Run: headless pygame with SDL's dummy video driver; simulated clock (each Clock.tick advances the game by its frame time, no real sleeping); random seed 0; keys injected as events and as key.get_pressed() state; mouse plan: one left click at the window centre at the start of phase 2, then a move to the lower-right quarter at the start of phase 3.
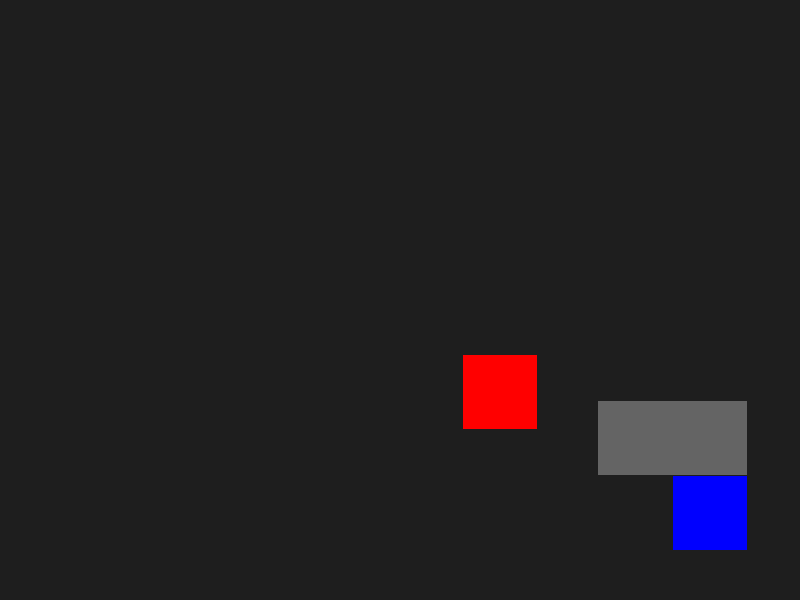
Frame 1 of 4 · flips 1–60 · no input
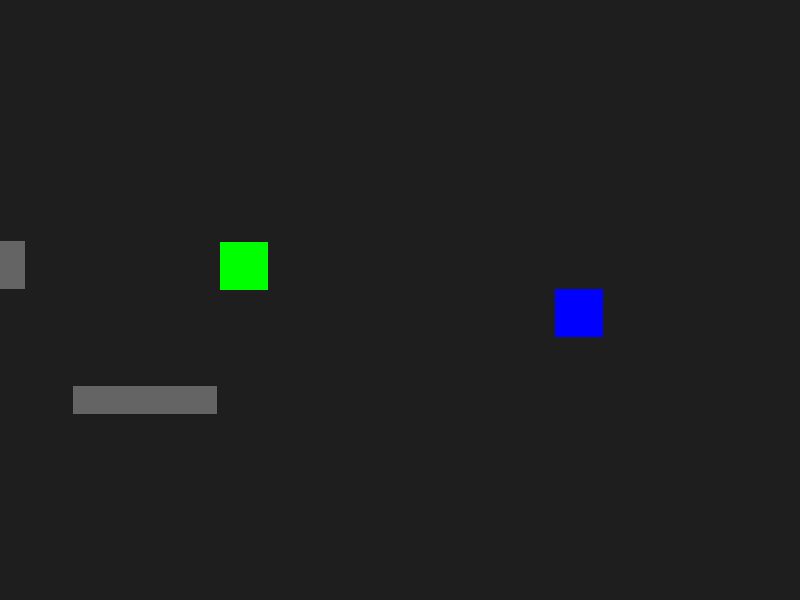
Frame 2 of 4 · flips 61–180 · clicked the window centre · tapped SPACE, RETURN · held RIGHT (→), D
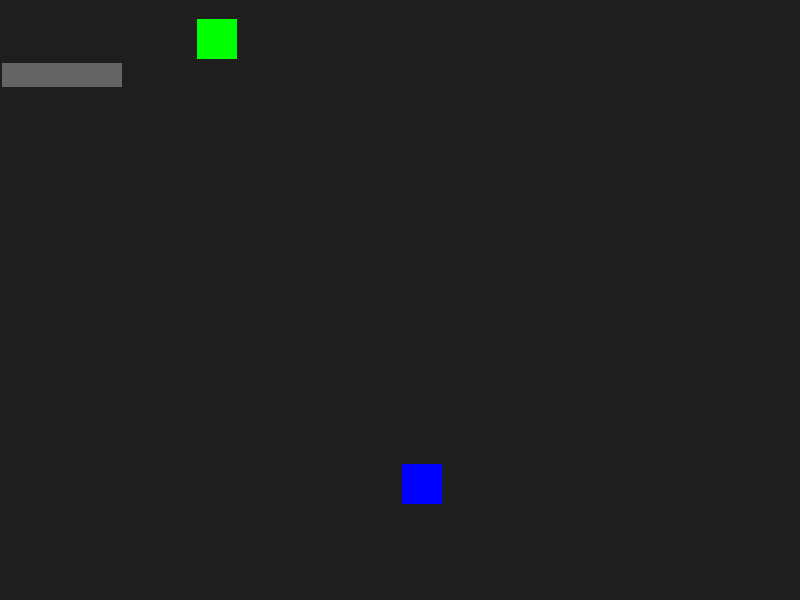
Frame 3 of 4 · flips 181–300 · moved the mouse to the lower-right quarter · held DOWN (↓), S
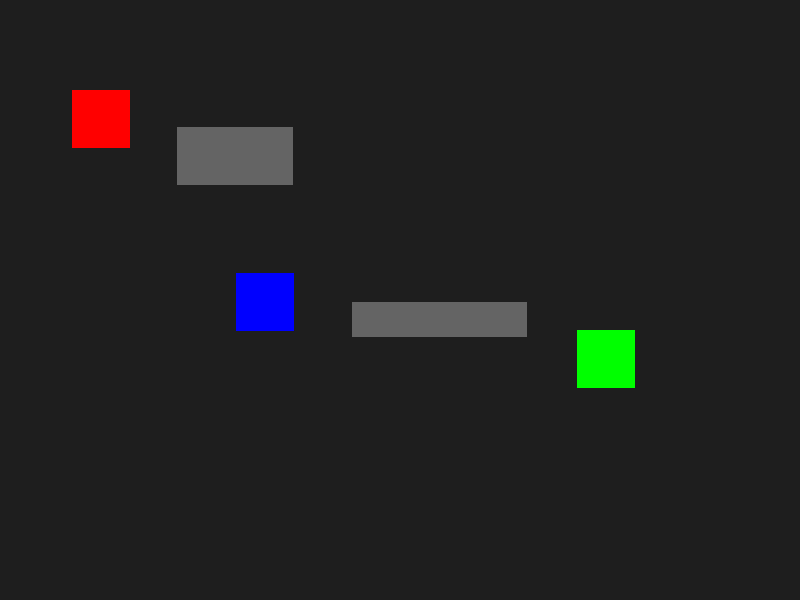
Frame 4 of 4 · flips 301–420 · held LEFT (←), A, UP (↑), W

The pygame program that drew these frames:

import pygame

pygame.init()
screen_width, screen_height = 800, 600
screen = pygame.display.set_mode((screen_width, screen_height))
clock = pygame.time.Clock()

player = pygame.Rect(400, 300, 50, 50)
enemy1 = pygame.Rect(200, 200, 50, 50)
enemy2 = pygame.Rect(600, 200, 50, 50)
current_target = enemy1
walls = [pygame.Rect(350,250,100,50), pygame.Rect(500,400,150,30)]
player_speed = 5
enemy_speed = 2
camera_x, camera_y = 0, 0
camera_zoom = 1.0
lerp_speed = 0.1
zoom_min, zoom_max = 0.8, 1.5

running = True
while running:
    for event in pygame.event.get():
        if event.type == pygame.QUIT:
            running = False
        if event.type == pygame.MOUSEBUTTONDOWN:
            current_target = enemy2 if current_target == enemy1 else enemy1

    keys = pygame.key.get_pressed()
    dx = dy = 0
    if keys[pygame.K_w]: dy -= player_speed
    if keys[pygame.K_s]: dy += player_speed
    if keys[pygame.K_a]: dx -= player_speed
    if keys[pygame.K_d]: dx += player_speed

    player.move_ip(dx, 0)
    for wall in walls:
        if player.colliderect(wall):
            player.move_ip(-dx, 0)
    player.move_ip(0, dy)
    for wall in walls:
        if player.colliderect(wall):
            player.move_ip(0, -dy)

    for enemy in [enemy1, enemy2]:
        if enemy == current_target:
            dx_e = player.centerx - enemy.centerx
            dy_e = player.centery - enemy.centery
            dist_e = (dx_e**2 + dy_e**2)**0.5
            if dist_e != 0:
                enemy.move_ip(dx_e/dist_e*enemy_speed, dy_e/dist_e*enemy_speed)
            for wall in walls:
                if enemy.colliderect(wall):
                    enemy.move_ip(-dx_e/dist_e*enemy_speed, -dy_e/dist_e*enemy_speed)

    cam_target_x = (player.centerx + current_target.centerx)//2 - screen_width//2
    cam_target_y = (player.centery + current_target.centery)//2 - screen_height//2
    camera_x += (cam_target_x - camera_x) * lerp_speed
    camera_y += (cam_target_y - camera_y) * lerp_speed

    dist = ((player.centerx - current_target.centerx)**2 + (player.centery - current_target.centery)**2)**0.5
    if dist < 1:
        dist = 1
    target_zoom = max(min(300/dist, zoom_max), zoom_min)
    camera_zoom += (target_zoom - camera_zoom) * lerp_speed

    screen.fill((30, 30, 30))

    def draw_rect(rect, color):
        offset_rect = pygame.Rect((rect.x - camera_x) * camera_zoom,
                                  (rect.y - camera_y) * camera_zoom,
                                  rect.width * camera_zoom,
                                  rect.height * camera_zoom)
        pygame.draw.rect(screen, color, offset_rect)

    draw_rect(player, (0, 0, 255))
    draw_rect(enemy1, (255, 0, 0))
    draw_rect(enemy2, (0, 255, 0))
    for wall in walls:
        draw_rect(wall, (100, 100, 100))

    pygame.display.flip()
    clock.tick(60)

pygame.quit()
